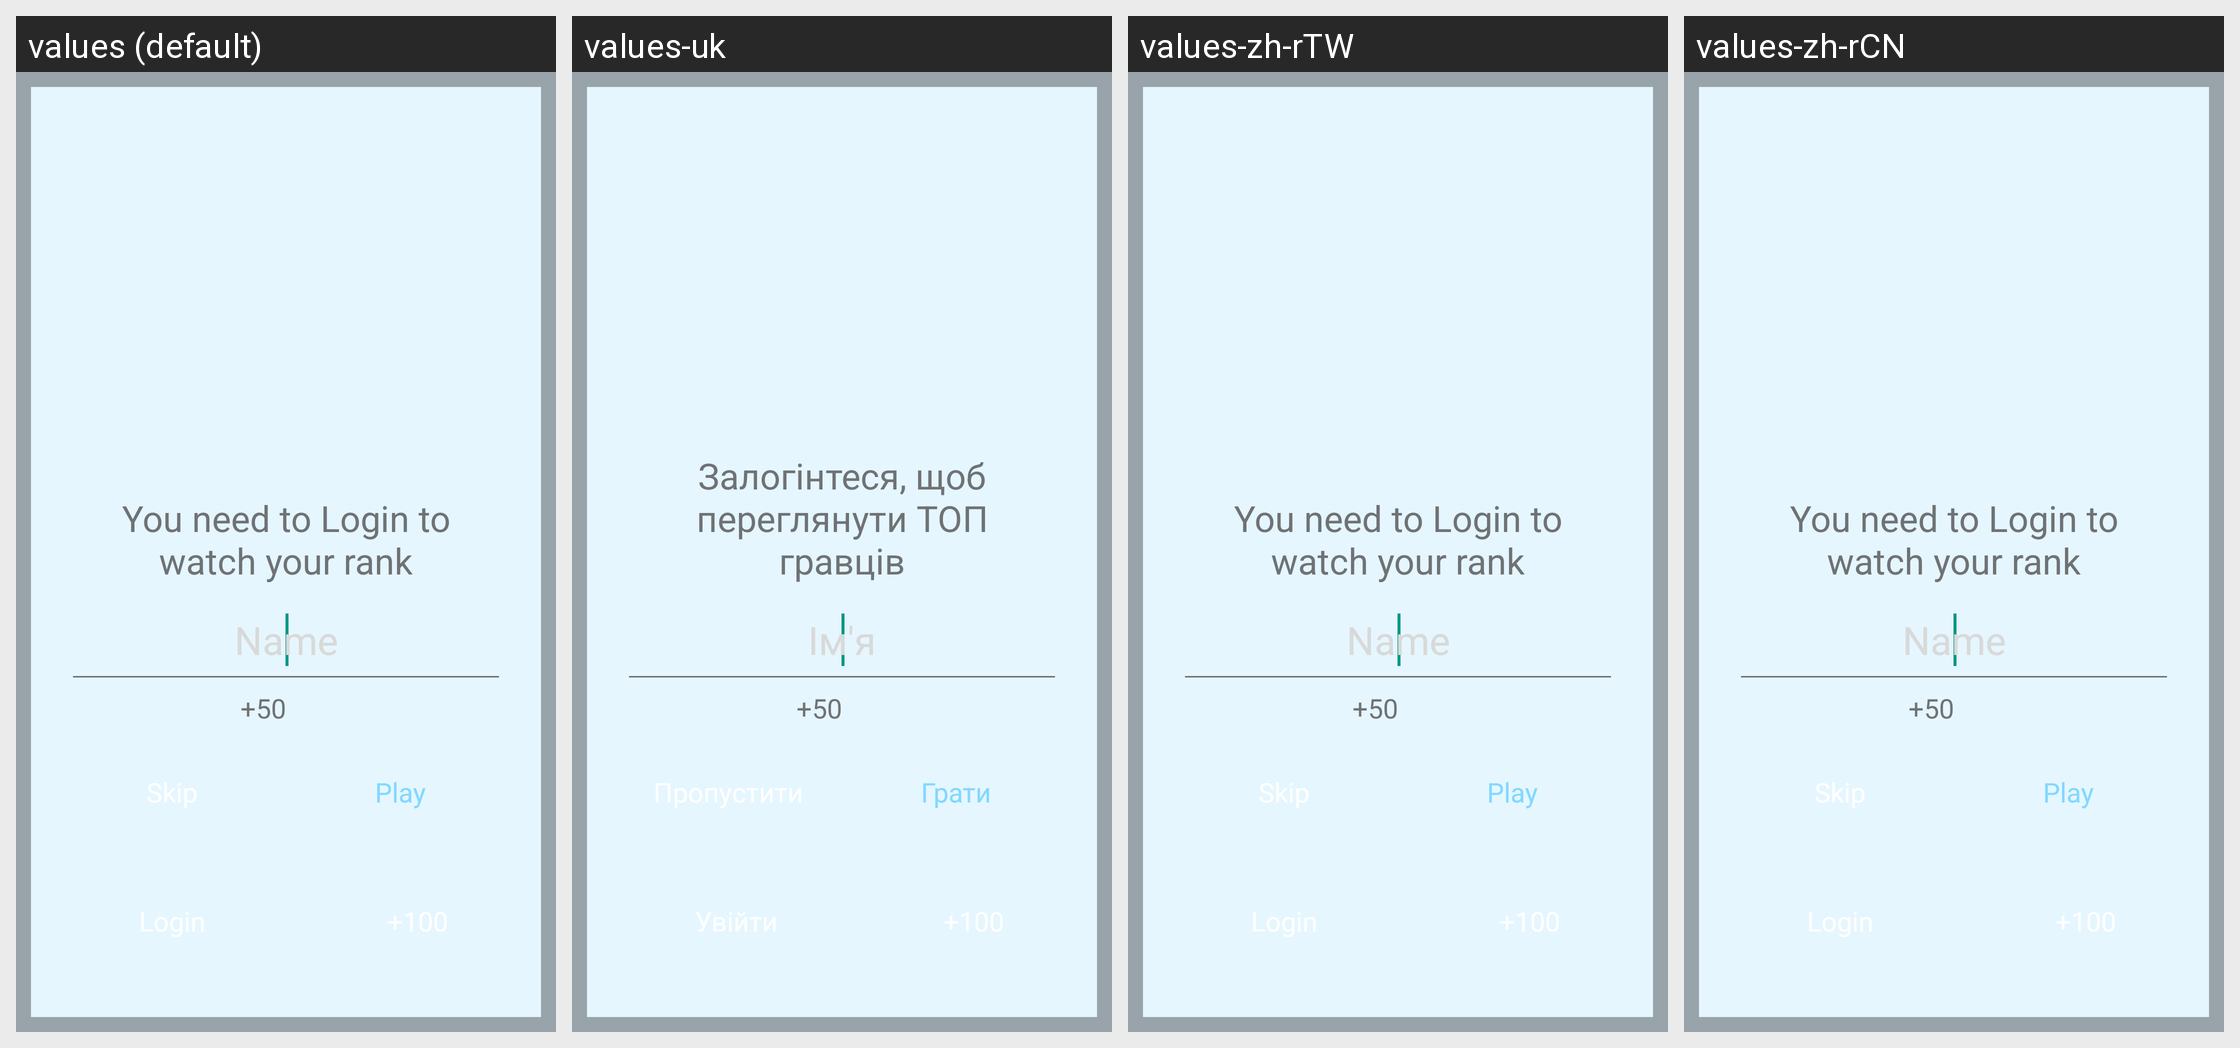

Locale-by-locale string values for the Android screen shown in this grid:
Android screen res/layout/dialog_lookranks.xml rendered under 4 locales, left to right: values (default), values-uk, values-zh-rTW, values-zh-rCN. Device: Nexus 5 (rendered at 1080×1920; each locale shown at half size, 540×960, under a caption strip naming it); theme GdxTheme.
Other locales in the repository, not shown: values-af, values-ar, values-bn, values-cs, values-da, values-de, values-el, values-es, values-fi, values-fr, values-gu, values-hi, values-hr, values-hu, values-in, values-it, values-ja, values-kn, values-ko, values-ml, values-mr, values-ms, values-nb, values-nl, values-pa, values-pl, values-pt, values-pt-rPT, values-ru, values-sk, values-sv, values-ta, values-te, values-th, values-tl, values-tr, values-vi, values-zh-rHK.
Strings drawn on this screen, with the default value and each locale's value (text and hints the layout hard-codes, and strings that could not be matched under every locale, appear in the picture but are not listed):

dialog_look_ranks
  values: You need to Login to watch your rank
  values-uk: Залогінтеся, щоб переглянути ТОП гравців
  values-zh-rTW: You need to Login to watch your rank  [not translated; the default value is used]
  values-zh-rCN: You need to Login to watch your rank  [not translated; the default value is used]

hint_nick_name
  values: Name
  values-uk: Ім'я
  values-zh-rTW: Name  [not translated; the default value is used]
  values-zh-rCN: Name  [not translated; the default value is used]

plus50
  values: +50
  values-uk: +50  [not translated; the default value is used]
  values-zh-rTW: +50  [not translated; the default value is used]
  values-zh-rCN: +50  [not translated; the default value is used]

play
  values: Play
  values-uk: Грати
  values-zh-rTW: Play  [not translated; the default value is used]
  values-zh-rCN: Play  [not translated; the default value is used]
